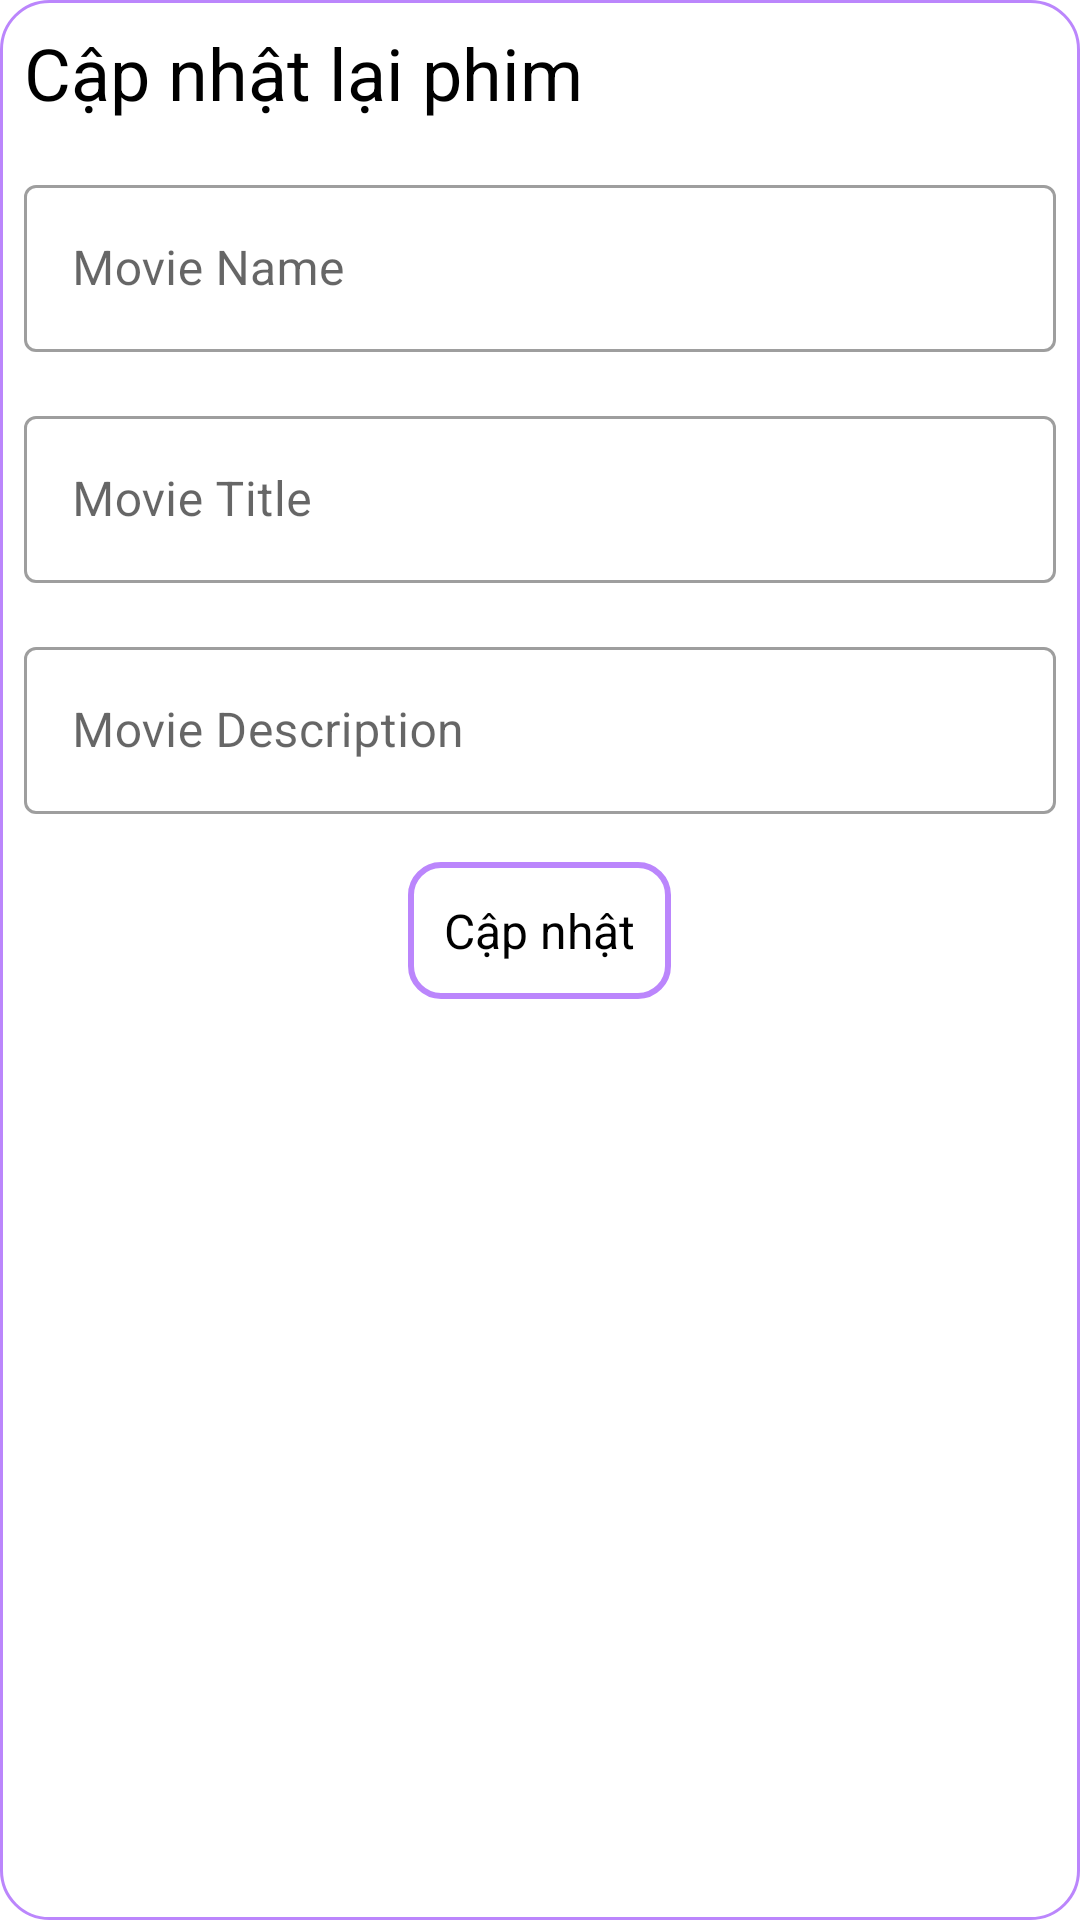

Produce the Android XML layout that renders to this screen, including the resource entries it uses.
<!-- AndroidManifest.xml: application theme Theme.DemoMVPPattern -->
<!-- res/layout/dialog_update_movie.xml -->
<?xml version="1.0" encoding="utf-8"?>
<LinearLayout xmlns:android="http://schemas.android.com/apk/res/android"
    xmlns:app="http://schemas.android.com/apk/res-auto"
    android:layout_width="match_parent"
    android:layout_height="match_parent"
    android:background="@drawable/bg_dialog_add_movie"
    android:orientation="vertical">

    <TextView
        android:textColor="@color/black"
        android:textSize="24sp"
        android:layout_margin="8dp"
        android:layout_width="match_parent"
        android:layout_height="wrap_content"
        android:text="@string/update_movie" />

    <com.google.android.material.textfield.TextInputLayout
        style="@style/Widget.MaterialComponents.TextInputLayout.OutlinedBox"
        android:layout_width="match_parent"
        android:layout_height="wrap_content"
        android:layout_margin="8dp"
        app:hintEnabled="true">

        <EditText
            android:id="@+id/edtUpdateMovieName"
            android:layout_width="match_parent"
            android:layout_height="wrap_content"
            android:hint="@string/movie_name"
            android:importantForAutofill="no"
            android:inputType="text" />
    </com.google.android.material.textfield.TextInputLayout>

    <com.google.android.material.textfield.TextInputLayout
        style="@style/Widget.MaterialComponents.TextInputLayout.OutlinedBox"
        android:layout_width="match_parent"
        android:layout_height="wrap_content"
        android:layout_margin="8dp"
        app:hintEnabled="true">

        <EditText
            android:id="@+id/edtUpdateMovieTitle"
            android:layout_width="match_parent"
            android:layout_height="wrap_content"
            android:hint="@string/movie_title"
            android:importantForAutofill="no"
            android:inputType="text" />
    </com.google.android.material.textfield.TextInputLayout>

    <com.google.android.material.textfield.TextInputLayout
        style="@style/Widget.MaterialComponents.TextInputLayout.OutlinedBox"
        android:layout_width="match_parent"
        android:layout_height="wrap_content"
        android:layout_margin="8dp"
        app:hintEnabled="true">

        <EditText
            android:id="@+id/edtUpdateMovieDescription"
            android:layout_width="match_parent"
            android:layout_height="wrap_content"
            android:hint="@string/movie_description"
            android:importantForAutofill="no"
            android:inputType="text" />
    </com.google.android.material.textfield.TextInputLayout>

    <TextView
        android:id="@+id/tvUpdateMyMovie"
        android:layout_width="wrap_content"
        android:layout_height="wrap_content"
        android:layout_gravity="center_horizontal"
        android:layout_margin="8dp"
        android:background="@drawable/bg_item_movie"
        android:gravity="center_horizontal"
        android:padding="12dp"
        android:text="@string/update_my_movie"
        android:textColor="@color/black"
        android:textSize="16sp" />

</LinearLayout>
<!-- resources referenced by this layout -->
<resources>
  <!-- drawable bg_dialog_add_movie (drawable) -->
  <?xml version="1.0" encoding="utf-8"?>
  <shape xmlns:android="http://schemas.android.com/apk/res/android"
      android:shape="rectangle">
      <corners android:radius="16dp" />
      <solid android:color="@color/white" />
      <stroke android:width="1dp" android:color="@color/purple_200"/>
  </shape>
  <!-- drawable bg_item_movie (drawable) -->
  <?xml version="1.0" encoding="utf-8"?>
  <shape xmlns:android="http://schemas.android.com/apk/res/android"
      android:shape="rectangle">
      <solid android:color="@color/white" />
      <stroke
          android:width="2dp"
          android:color="@color/purple_200" />
      <corners android:radius="10dp" />
  </shape>
  <string name="movie_description">Movie Description</string>
  <string name="movie_name">Movie Name</string>
  <string name="movie_title">Movie Title</string>
  <string name="update_movie">Cập nhật lại phim</string>
  <string name="update_my_movie">Cập nhật</string>
  <style name="Theme.DemoMVPPattern" parent="Theme.MaterialComponents.Light.NoActionBar">
          
          <item name="colorPrimary">@color/purple_500</item>
          <item name="colorPrimaryVariant">@color/purple_700</item>
          <item name="colorOnPrimary">@color/white</item>
          
          <item name="colorSecondary">@color/teal_200</item>
          <item name="colorSecondaryVariant">@color/teal_700</item>
          <item name="colorOnSecondary">@color/black</item>
  
          
          <item name="android:windowTranslucentStatus" tools:targetApi="kitkat">true</item>
          
          <item name="android:statusBarColor" tools:targetApi="lollipop">@android:color/transparent
          </item>
      </style>
  <!-- not gathered from this repository: default colours our renderer supplied (Android Studio template values) -->
  <color name="purple_200">#FFBB86FC</color>
  <color name="purple_500">#FF6200EE</color>
  <color name="purple_700">#FF3700B3</color>
  <color name="teal_200">#FF03DAC5</color>
  <color name="teal_700">#FF018786</color>
  <color name="black">#FF000000</color>
  <color name="white">#FFFFFFFF</color>
</resources>
